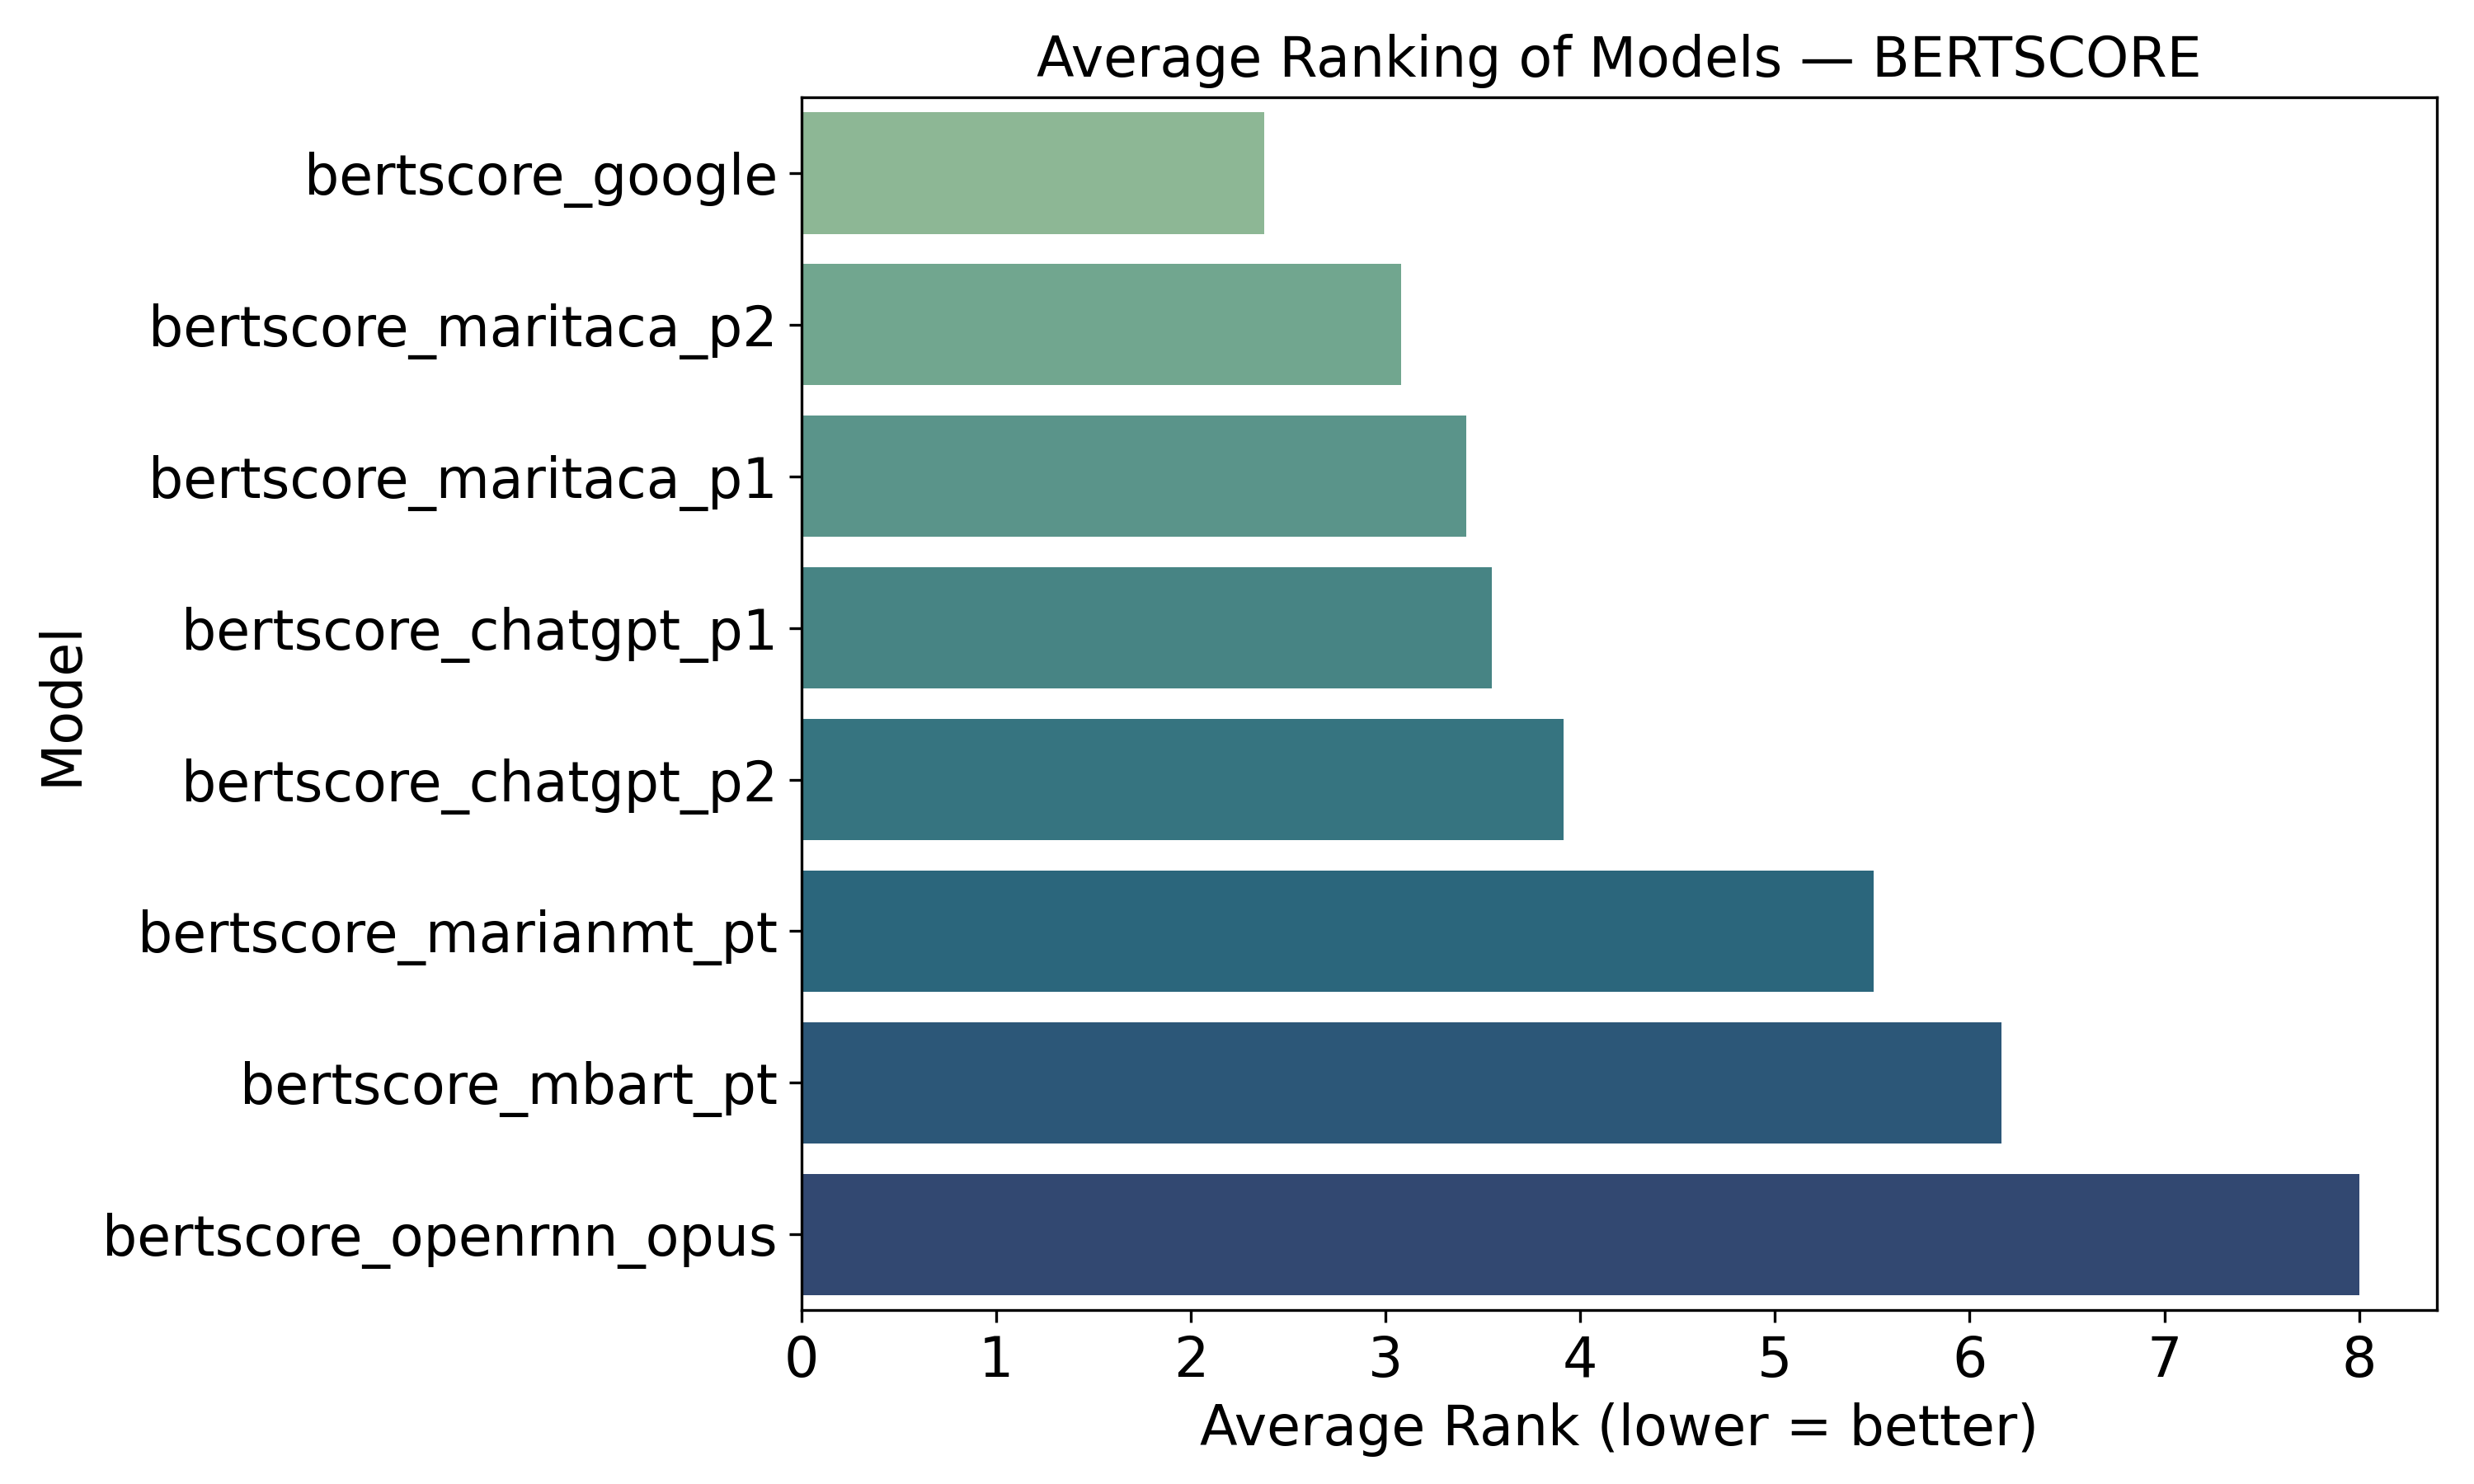

The data file committed next to this chart (first rows):
model, average_rank
bertscore_google, 2.375
bertscore_maritaca_p2, 3.08
bertscore_maritaca_p1, 3.415
bertscore_chatgpt_p1, 3.545
bertscore_chatgpt_p2, 3.914
bertscore_marianmt, 5.508
bertscore_mbart, 6.163
bertscore_openrnn, 8.0
